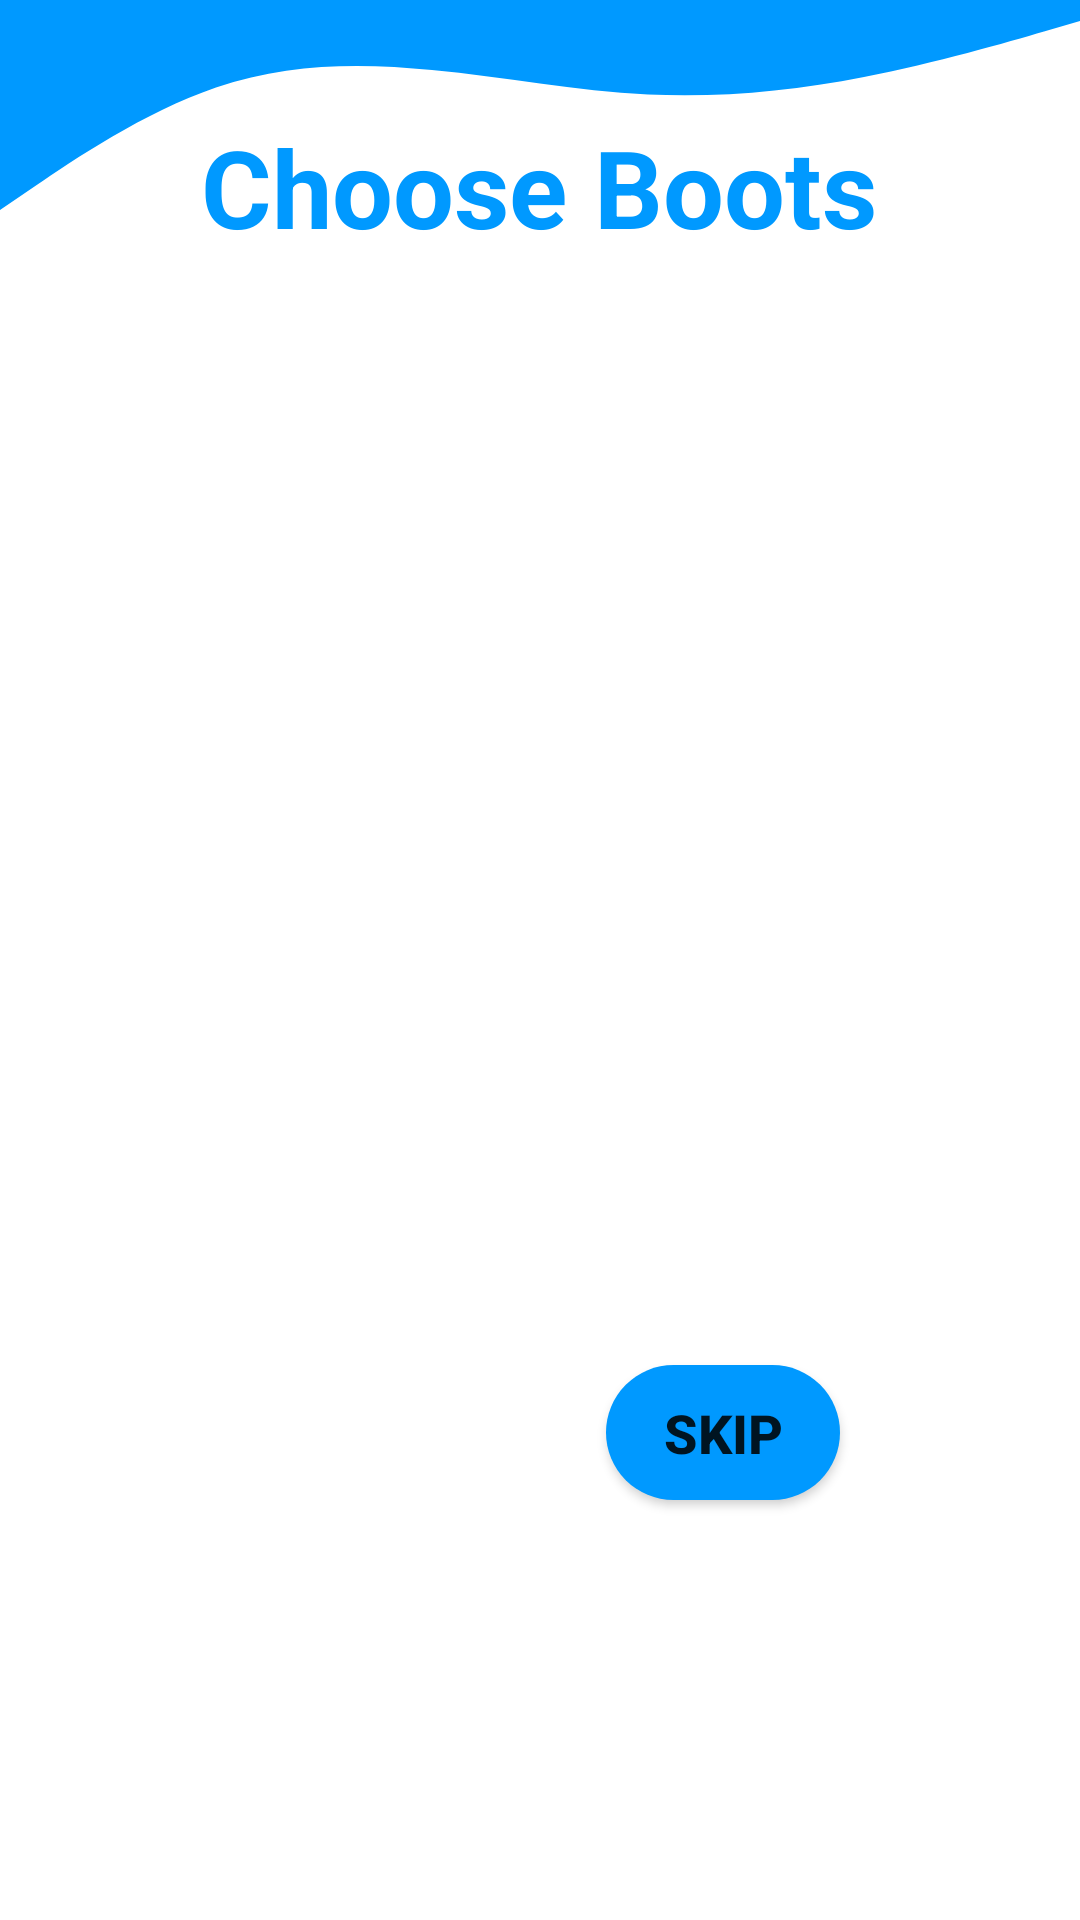

This screen was rendered from an Android layout file. Write that file and the resources it references.
<!-- AndroidManifest.xml: application theme Theme.SkiRental -->
<!-- res/layout/activity_clapari.xml -->
<?xml version="1.0" encoding="utf-8"?>
<androidx.constraintlayout.widget.ConstraintLayout xmlns:android="http://schemas.android.com/apk/res/android"
    xmlns:app="http://schemas.android.com/apk/res-auto"
    xmlns:tools="http://schemas.android.com/tools"
    android:layout_width="match_parent"
    android:layout_height="match_parent"
    tools:context=".activities.ClapariActivity">

    <Button
        android:id="@+id/buttonSkipClapari"
        android:layout_width="78dp"
        android:layout_height="45dp"
        android:layout_marginEnd="80dp"
        android:layout_marginBottom="140dp"
        android:background="@drawable/round_bg"
        android:text="Skip"
        android:textSize="18sp"
        android:textStyle="bold"
        app:layout_constraintBottom_toBottomOf="parent"
        app:layout_constraintEnd_toEndOf="parent" />

    <View
        android:id="@+id/view10"
        android:layout_width="0dp"
        android:layout_height="70dp"
        android:background="@drawable/ic_wave6"
        app:layout_constraintEnd_toEndOf="parent"
        app:layout_constraintStart_toStartOf="parent"
        app:layout_constraintTop_toTopOf="parent" />

    <androidx.recyclerview.widget.RecyclerView
        android:id="@+id/recycler_view_clapari"
        android:layout_width="0dp"
        android:layout_height="532dp"
        android:layout_marginTop="8dp"
        android:layout_marginBottom="30dp"
        app:layout_constraintBottom_toBottomOf="parent"
        app:layout_constraintEnd_toEndOf="parent"
        app:layout_constraintHorizontal_bias="0.0"
        app:layout_constraintStart_toStartOf="parent"
        app:layout_constraintTop_toBottomOf="@+id/textViewAlegeClapari"
        app:layout_constraintVertical_bias="1.0" />

    <TextView
        android:id="@+id/textViewAlegeClapari"
        android:layout_width="wrap_content"
        android:layout_height="61dp"
        android:layout_marginStart="16dp"
        android:layout_marginEnd="16dp"
        android:layout_marginBottom="3dp"
        android:text="Choose Boots"
        android:textColor="@color/colorPrimary"
        android:textSize="36sp"
        android:textStyle="bold"
        app:layout_constraintBottom_toTopOf="@+id/recycler_view_clapari"
        app:layout_constraintEnd_toEndOf="parent"
        app:layout_constraintHorizontal_bias="0.496"
        app:layout_constraintStart_toStartOf="parent"
        app:layout_constraintTop_toBottomOf="@+id/view10" />

</androidx.constraintlayout.widget.ConstraintLayout>
<!-- resources referenced by this layout -->
<resources>
  <color name="colorPrimary">#0099ff</color>
  <!-- drawable ic_wave6 (drawable) -->
  <vector xmlns:android="http://schemas.android.com/apk/res/android"
      android:width="1440dp"
      android:height="320dp"
      android:viewportWidth="1440"
      android:viewportHeight="320">
    <path
        android:pathData="M0,320L48,282.7C96,245 192,171 288,133.3C384,96 480,96 576,106.7C672,117 768,139 864,144C960,149 1056,139 1152,117.3C1248,96 1344,64 1392,48L1440,32L1440,0L1392,0C1344,0 1248,0 1152,0C1056,0 960,0 864,0C768,0 672,0 576,0C480,0 384,0 288,0C192,0 96,0 48,0L0,0Z"
        android:fillColor="#0099ff"/>
  </vector>
  <!-- drawable round_bg (drawable) -->
  <?xml version="1.0" encoding="utf-8"?>
  <shape xmlns:android="http://schemas.android.com/apk/res/android">
      <solid android:color="@color/colorPrimary"/>
          <corners android:radius="100dp"/>
  </shape>
  <style name="Theme.SkiRental" parent="Theme.MaterialComponents.DayNight.NoActionBar">
          
          <item name="colorPrimary">@color/colorPrimary</item>
          <item name="colorPrimaryVariant">@color/colorPrimary</item>
          <item name="colorOnPrimary">@color/white</item>
          
          <item name="colorSecondary">@color/teal_200</item>
          <item name="colorSecondaryVariant">@color/teal_700</item>
          <item name="colorOnSecondary">@color/black</item>
          
          <item name="android:statusBarColor" tools:targetApi="l">?attr/colorPrimaryVariant</item>
          
      </style>
  <color name="white">#FFFFFFFF</color>
  <color name="teal_200">#FF03DAC5</color>
  <color name="teal_700">#FF018786</color>
  <color name="black">#FF000000</color>
</resources>
